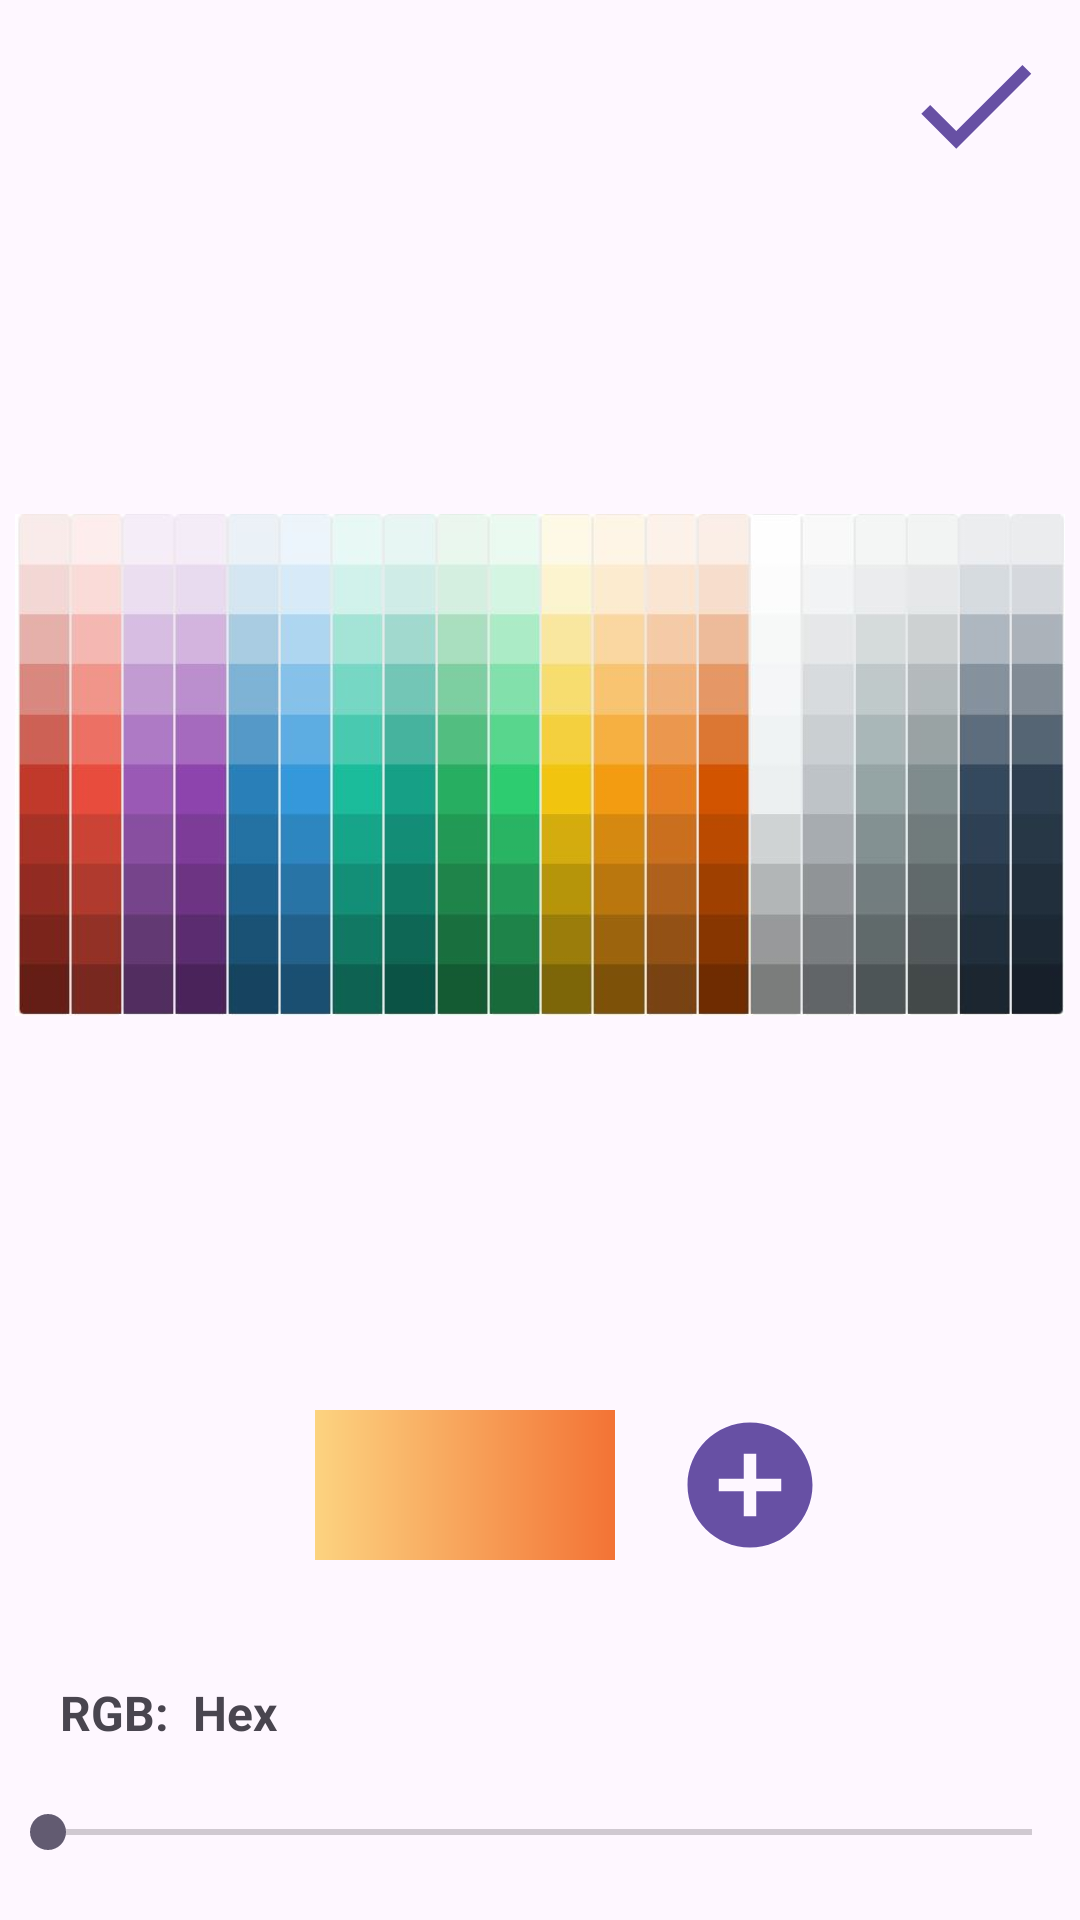

Reconstruct the res/layout file that produces this screen, plus the resources it refers to.
<!-- AndroidManifest.xml: application theme Theme.Taqmish -->
<!-- res/layout/colors_dialog.xml -->
<?xml version="1.0" encoding="utf-8"?>
<LinearLayout xmlns:android="http://schemas.android.com/apk/res/android"
    android:layout_width="match_parent"
    android:orientation="vertical"
    android:layout_height="match_parent">
    <Button
        android:id="@+id/save_all"
        android:layout_width="50dp"
        android:layout_height="50dp"
        android:background="@drawable/ic_check24"
        android:layout_margin="10dp"
        android:layout_gravity="right"

        />
    <ImageView
        android:id="@+id/color_circle"
        android:layout_width="350dp"
        android:layout_height="350dp"
        android:layout_centerHorizontal="true"
        android:layout_marginTop="10dp"
        android:src="@drawable/color_pantron"
        android:layout_gravity="center"
        />
    <LinearLayout
        android:layout_width="match_parent"
        android:layout_height="wrap_content"
        android:orientation="horizontal"
        android:gravity="center"
        android:layout_margin="20dp"
        >
        <View
            android:id="@+id/colorView"
            android:layout_margin="20sp"
            android:layout_width="100dp"
            android:layout_height="50dp"
            android:background="@drawable/grdiant_card_clue"
            android:layout_gravity="center"
            />
        <Button
            android:id="@+id/addColor"
            android:layout_width="50dp"
            android:layout_height="50dp"
            android:layout_gravity="center"
            android:background="@drawable/ic_add"
            />
    </LinearLayout>

    <TextView
        android:id="@+id/colorValue"
        android:layout_width="wrap_content"
        android:layout_height="wrap_content"
        android:text="RGB:  Hex"
        android:textSize="16sp"
        android:textStyle="bold"
        android:layout_marginLeft="20sp"
        />
    <SeekBar
        android:id="@+id/coloralfa"
        android:layout_width="match_parent"
        android:layout_height="wrap_content"
        android:layout_marginTop="20sp"


        />
    <SeekBar
        android:id="@+id/colorbreightness"
        android:layout_width="match_parent"
        android:layout_height="wrap_content"
        android:layout_marginTop="40dp"

        />
    <androidx.recyclerview.widget.RecyclerView
        android:id="@+id/colorsResycle"
        android:layout_width="match_parent"
        android:layout_height="80dp"
        android:orientation="horizontal"
        android:layout_marginTop="20sp"
        />

</LinearLayout>
<!-- resources referenced by this layout -->
<resources>
  <!-- drawable color_pantron: jpg bitmap (drawable, 41807 bytes) -->
  <!-- drawable grdiant_card_clue (drawable) -->
  <?xml version="1.0" encoding="utf-8"?>
  <shape xmlns:android="http://schemas.android.com/apk/res/android">
      <gradient
          android:type="linear"
          android:angle="0"
          android:startColor="#fcd380"
          android:endColor="#f37335"
          >
  
      </gradient>
  </shape>
  <!-- drawable ic_add (drawable) -->
  <vector android:height="50dp" android:tint="#4A148C"
      android:viewportHeight="24" android:viewportWidth="24"
      android:width="50dp" xmlns:android="http://schemas.android.com/apk/res/android">
      <path android:fillColor="@android:color/white" android:pathData="M12,2C6.48,2 2,6.48 2,12s4.48,10 10,10 10,-4.48 10,-10S17.52,2 12,2zM17,13h-4v4h-2v-4L7,13v-2h4L11,7h2v4h4v2z"/>
  </vector>
  <!-- drawable ic_check24 (drawable) -->
  <vector android:height="24dp" android:tint="#4A14BC"
      android:viewportHeight="24" android:viewportWidth="24"
      android:width="24dp" xmlns:android="http://schemas.android.com/apk/res/android">
      <path android:fillColor="@android:color/white" android:pathData="M9,16.17L4.83,12l-1.42,1.41L9,19 21,7l-1.41,-1.41z"/>
  </vector>
  <style name="Theme.Taqmish" parent="Theme.MaterialComponents.DayNight.NoActionBar">
          
          <item name="colorPrimary">@color/primary</item>
          <item name="colorPrimaryVariant">@color/primary_dark</item>
          <item name="colorOnPrimary">@color/white</item>
          
          <item name="colorSecondary">@color/accent</item>
          <item name="colorSecondaryVariant">@color/accent_dark</item>
          <item name="colorOnSecondary">@color/white</item>
          
          <item name="android:statusBarColor" tools:targetApi="l">?attr/colorPrimaryVariant</item>
          
      </style>
  <color name="primary">#1B2A4A</color>
  <color name="primary_dark">#0F1B33</color>
  <color name="white">#FFFFFFFF</color>
  <color name="accent">#E8734A</color>
  <color name="accent_dark">#C4572F</color>
</resources>
